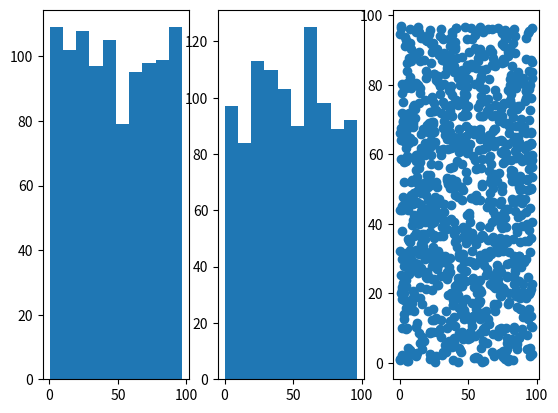

Reproduce this figure in Python.
import numpy as np
import matplotlib.pyplot as plt

RAND_A = 49
RAND_C = 17
RAND_M = 97

def myrand(x):
    ret = RAND_A*x + RAND_C
    fac = np.floor(ret/RAND_M)
    return ret - fac*RAND_M

if __name__ == '__main__':
    xs = [0.1]
    ys = [0.7]
    for i in range(1000):
        xs.append(myrand(xs[-1]))
        ys.append(myrand(ys[-1]))
    xs = np.array(xs)
    ys = np.array(ys)
    plt.subplot(131)
    plt.hist(xs)
    plt.subplot(132)
    plt.hist(ys)
    plt.subplot(133)
    plt.scatter(xs, ys)
    plt.show()
